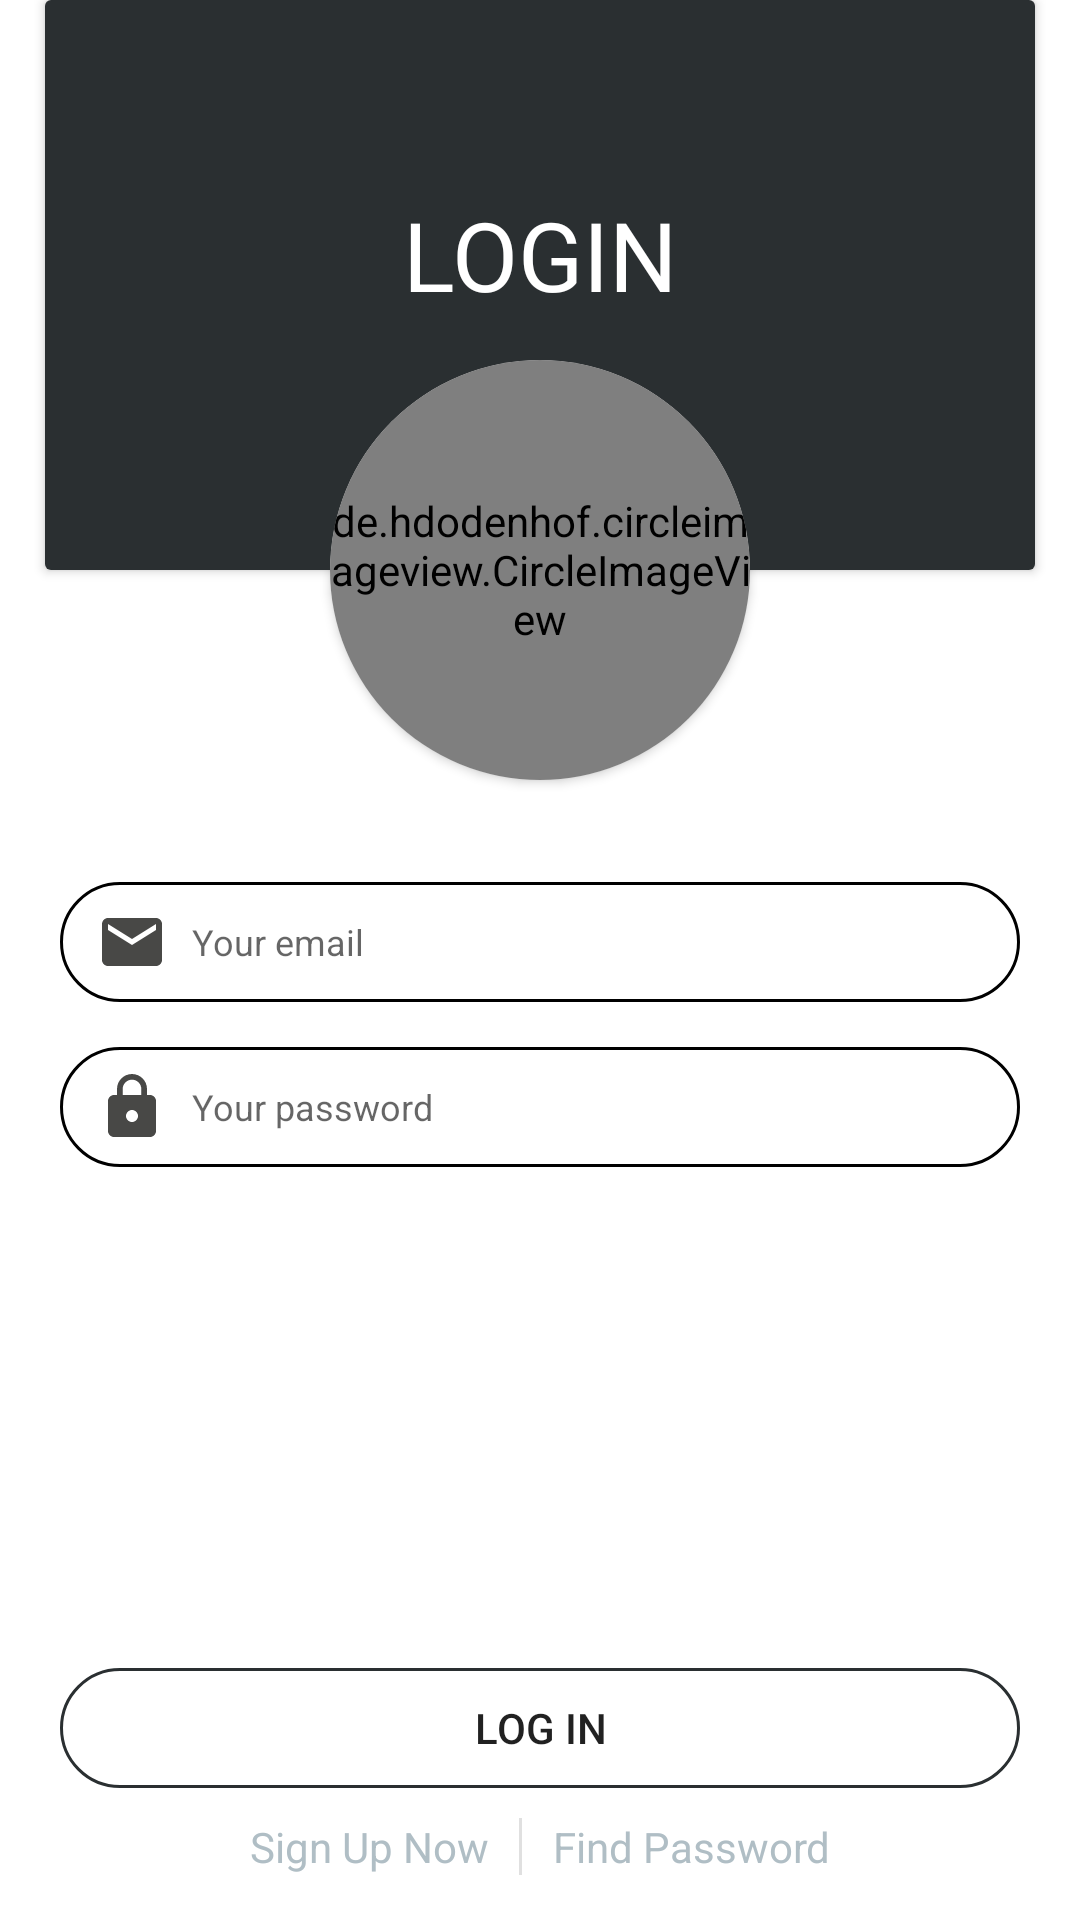

Produce the Android XML layout that renders to this screen, including the resource entries it uses.
<!-- AndroidManifest.xml: application theme AppTheme -->
<!-- res/layout/activity_login.xml -->
<?xml version="1.0" encoding="utf-8"?>
<LinearLayout
    xmlns:android="http://schemas.android.com/apk/res/android"
    xmlns:app="http://schemas.android.com/apk/res-auto"
    xmlns:tools="http://schemas.android.com/tools"
    android:layout_width="match_parent"
    android:layout_height="match_parent"
    android:background="@color/colorWhite"
    tools:context=".AccountActivity.LoginActivity"
    android:orientation="vertical">

    <RelativeLayout
        android:layout_width="match_parent"
        android:layout_height="0dp"
        android:layout_weight="1.5">

        <android.support.v7.widget.CardView
            android:layout_width="match_parent"
            android:layout_height="190dp"
            android:layout_centerHorizontal="true"
            android:layout_alignParentTop="true"
            android:background="@drawable/cardview"
            android:layout_marginEnd="30dp">

            <LinearLayout
                android:layout_width="fill_parent"
                android:layout_height="fill_parent"
                android:layout_gravity="center|top"
                android:gravity="center|top"
                android:background="@color/darkColor">

                <TextView
                    android:layout_width="wrap_content"
                    android:layout_height="wrap_content"
                    android:text="LOGIN"
                    android:layout_gravity="center"
                    android:layout_marginBottom="10dp"
                    android:textColor="@color/colorWhite"
                    android:textSize="32sp"/>
            </LinearLayout>

        </android.support.v7.widget.CardView>

        <android.support.v7.widget.CardView
            android:layout_width="140dp"
            android:layout_height="140dp"
            app:cardCornerRadius="70dp"
            android:layout_alignParentTop="true"
            android:layout_centerHorizontal="true"
            android:background="@color/darkColor"
            android:layout_marginTop="120dp">

            <de.hdodenhof.circleimageview.CircleImageView
                android:id="@+id/profile_image"
                android:layout_width="140dp"
                android:layout_height="140dp"
                android:layout_margin="10dp"
                android:src="@drawable/circlelock"
                android:layout_gravity="center" />

        </android.support.v7.widget.CardView>
    </RelativeLayout>

    <LinearLayout
        android:layout_width="match_parent"
        android:layout_height="0dp"
        android:layout_weight="1">

        <LinearLayout
            android:layout_width="match_parent"
            android:layout_height="wrap_content"
            android:gravity="center"
            android:padding="10dp"
            android:layout_marginTop="10dp"
            android:layout_centerVertical="true"
            android:layout_centerHorizontal="true"
            android:orientation="vertical">

            <EditText
                android:id="@+id/email_login"
                android:layout_width="320dp"
                android:layout_height="40dp"
                android:layout_gravity="center"
                android:background="@drawable/bg_edittext"
                android:drawableStart="@drawable/ic_action_email"
                android:drawablePadding="8dp"
                android:ems="10"
                android:hint="@string/your_email"
                android:imeOptions="actionNext"
                android:inputType="textEmailAddress"
                android:lines="1"
                android:paddingStart="12dp"
                android:textSize="12sp" />

            <EditText
                android:id="@+id/pass_login"
                android:layout_width="320dp"
                android:layout_height="40dp"
                android:layout_gravity="center"
                android:layout_marginTop="15dp"
                android:background="@drawable/bg_edittext"
                android:drawableStart="@drawable/ic_action_lock"
                android:drawablePadding="8dp"
                android:ems="10"
                android:hint="@string/your_password"
                android:imeOptions="actionDone"
                android:inputType="textPassword"
                android:lines="1"
                android:paddingStart="12dp"
                android:textSize="12sp" />

            <TextView
                android:id="@+id/countDownTime"
                android:layout_width="wrap_content"
                android:layout_height="wrap_content"
                android:layout_marginTop="10dp"
                android:visibility="gone"
                android:text=""/>

        </LinearLayout>
    </LinearLayout>

    <LinearLayout
        android:layout_width="match_parent"
        android:layout_height="0dp"
        android:layout_weight="1"
        android:layout_gravity="center|bottom"
        android:gravity="bottom"
        android:orientation="vertical">

        <LinearLayout
            android:layout_width="match_parent"
            android:layout_height="wrap_content"
            android:layout_alignParentBottom="true"
            android:layout_marginBottom="5dp"
            android:gravity="center">

        <Button
            android:id="@+id/submit_login"
            android:layout_width="320dp"
            android:layout_height="40dp"
            android:layout_gravity="bottom"
            android:background="@drawable/transparent_bg_bordered"
            android:text="@string/log_in"
            android:textSize="14sp"
            android:clickable="true"
            android:focusable="true"
            android:foreground="?attr/selectableItemBackgroundBorderless"/>

        </LinearLayout>

        <LinearLayout
            android:layout_width="match_parent"
            android:layout_height="wrap_content"
            android:orientation="horizontal"
            android:gravity="center"
            android:layout_alignParentBottom="true"
            android:layout_marginBottom="15dp"
            android:layout_marginTop="5dp">

        <TextView
            android:id="@+id/signup"
            android:layout_width="wrap_content"
            android:layout_height="wrap_content"
            android:text="@string/sign_up_now"
            android:textColor="#B0BEC5"
            android:layout_marginEnd="10dp"
            android:layout_gravity="center"
            android:gravity="center"/>

            <LinearLayout
                android:layout_width="1dp"
                android:layout_height="fill_parent"
                android:background="@color/colorGrey"/>

            <TextView
                android:id="@+id/find_password"
                android:layout_width="wrap_content"
                android:layout_height="wrap_content"
                android:text="@string/find_password"
                android:textColor="#B0BEC5"
                android:layout_marginStart="10dp"
                android:layout_gravity="center"
                android:gravity="center"/>

        </LinearLayout>
    </LinearLayout>
</LinearLayout>
<!-- resources referenced by this layout -->
<resources>
  <color name="colorGrey">#E0E0E0 </color>
  <color name="colorWhite">#fff</color>
  <color name="darkColor">#2a2f31</color>
  <!-- drawable bg_edittext (drawable) -->
  <selector xmlns:android="http://schemas.android.com/apk/res/android">
      <item>
          <shape android:shape="rectangle">
              <solid android:color="#00000000"/>
              <corners android:radius="20dp" />
              <stroke
                  android:width="1dp"
                  android:color="#000000"
                  />
          </shape>
      </item>
  </selector>
  <!-- drawable cardview (drawable) -->
  <?xml version="1.0" encoding="UTF-8"?>
  <shape xmlns:android="http://schemas.android.com/apk/res/android">
      <solid android:color="@color/colorPrimaryDark"/>
  
  
  
      <padding android:left="1dp"
          android:top="1dp"
          android:right="1dp"
          android:bottom="1dp"
          />
  
      <corners
          android:bottomLeftRadius="8dp"
          android:bottomRightRadius="8dp"/>
  </shape>
  <!-- drawable circlelock: jpg bitmap (drawable, 33260 bytes) -->
  <!-- drawable ic_action_email (drawable-anydpi) -->
  <vector xmlns:android="http://schemas.android.com/apk/res/android"
      android:width="24dp"
      android:height="24dp"
      android:viewportWidth="24"
      android:viewportHeight="24"
      android:tint="#484846">
      <path
          android:fillColor="#FF000000"
          android:pathData="M20,4L4,4c-1.1,0 -1.99,0.9 -1.99,2L2,18c0,1.1 0.9,2 2,2h16c1.1,0 2,-0.9 2,-2L22,6c0,-1.1 -0.9,-2 -2,-2zM20,8l-8,5 -8,-5L4,6l8,5 8,-5v2z"/>
  </vector>
  <!-- drawable ic_action_lock (drawable-anydpi) -->
  <vector xmlns:android="http://schemas.android.com/apk/res/android"
      android:width="24dp"
      android:height="24dp"
      android:viewportWidth="24"
      android:viewportHeight="24"
      android:tint="#484846">
      <path
          android:fillColor="#FF000000"
          android:pathData="M18,8h-1L17,6c0,-2.76 -2.24,-5 -5,-5S7,3.24 7,6v2L6,8c-1.1,0 -2,0.9 -2,2v10c0,1.1 0.9,2 2,2h12c1.1,0 2,-0.9 2,-2L20,10c0,-1.1 -0.9,-2 -2,-2zM12,17c-1.1,0 -2,-0.9 -2,-2s0.9,-2 2,-2 2,0.9 2,2 -0.9,2 -2,2zM15.1,8L8.9,8L8.9,6c0,-1.71 1.39,-3.1 3.1,-3.1 1.71,0 3.1,1.39 3.1,3.1v2z"/>
  </vector>
  <!-- drawable transparent_bg_bordered (drawable) -->
  <?xml version="1.0" encoding="utf-8"?>
  <selector xmlns:android="http://schemas.android.com/apk/res/android">
      <item>
          <shape android:shape="rectangle">
              
              <solid android:color="@color/transparent" />
              
              <stroke android:width="1dp"
                  android:color="@color/colorPrimaryDark" />
  
              
              <corners android:radius="20dp" />
          </shape>
      </item>
  </selector>
  <string name="find_password">Find Password</string>
  <string name="log_in">Log In</string>
  <string name="sign_up_now">Sign Up Now</string>
  <string name="your_email">Your email</string>
  <string name="your_password">Your password</string>
  <style name="AppTheme" parent="Theme.AppCompat.Light.NoActionBar">
          <item name="colorPrimary">@color/colorPrimary</item>
          <item name="colorPrimaryDark">@color/colorPrimaryDark</item>
          <item name="colorAccent">@color/colorAccent</item>
          <item name="android:windowTranslucentStatus">true</item>
      </style>
  <color name="colorPrimaryDark">#2a2f31</color>
  <color name="transparent">#00000000</color>
  <color name="colorPrimary">#FFFFFF</color>
  <color name="colorAccent">#8E8D8D</color>
</resources>
